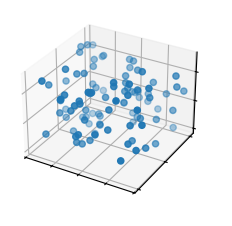

Source code (Python):
import matplotlib.pyplot as plt
import numpy as np

plt.style.use('_mpl-gallery')


np.random.seed(19680801)
n = 100
rng = np.random.default_rng()
xs = rng.uniform(23, 32, n)
ys = rng.uniform(0, 100, n)
zs = rng.uniform(-50, -25, n)


fig, ax = plt.subplots(subplot_kw={"projection": "3d"})
ax.scatter(xs, ys, zs)

ax.set(xticklabels=[],
       yticklabels=[],
       zticklabels=[])

plt.show()
